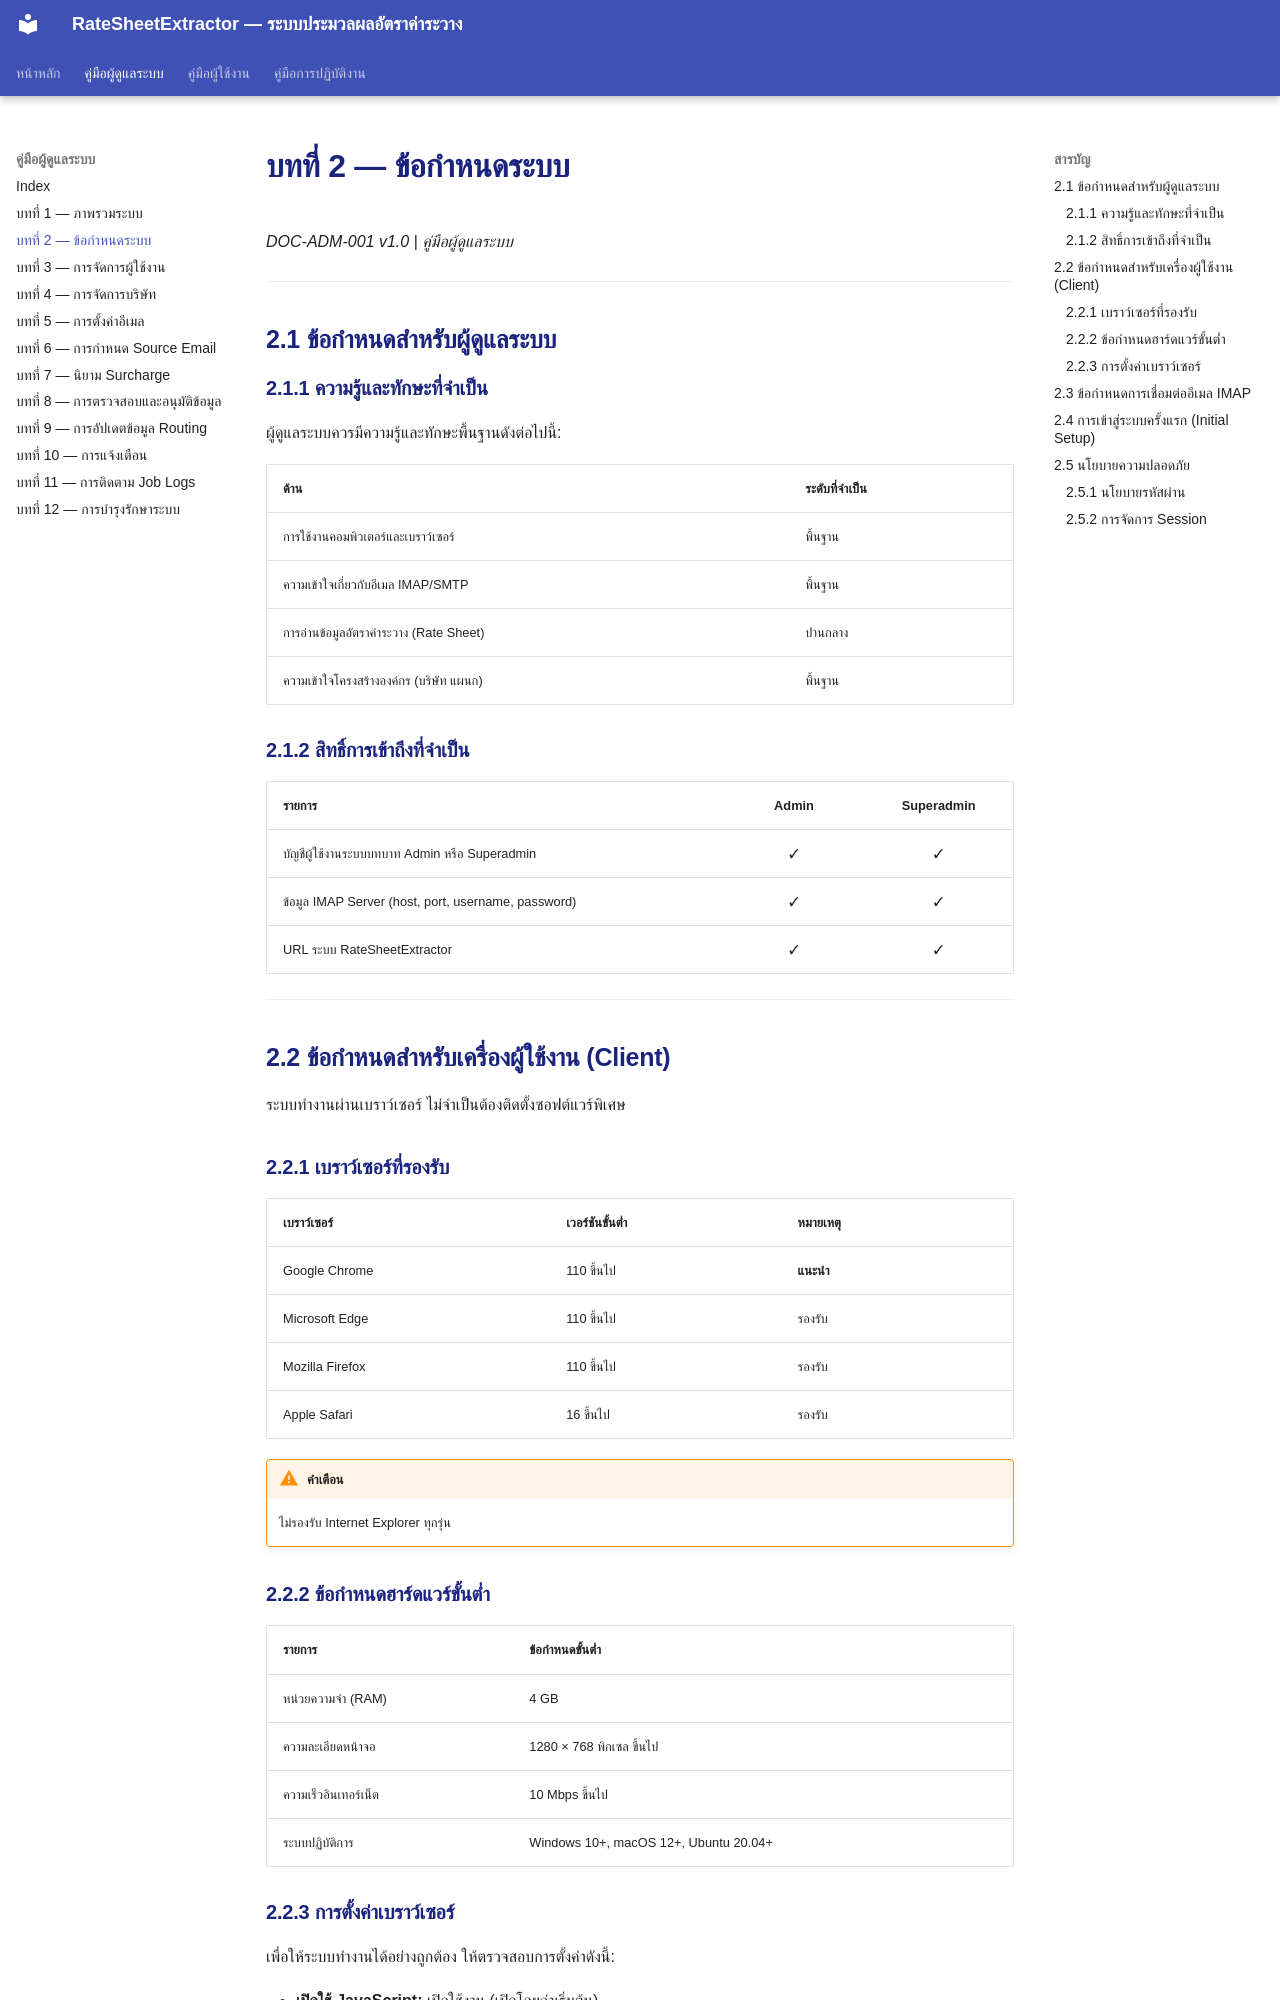

repository: symphosoftworkflow/RateCenterManual · page: admin/02-system-requirements/index.html · generator: mkdocs

# บทที่ 2 — ข้อกำหนดระบบ

*DOC-ADM-001 v1.0 | คู่มือผู้ดูแลระบบ*

---

## 2.1 ข้อกำหนดสำหรับผู้ดูแลระบบ

### 2.1.1 ความรู้และทักษะที่จำเป็น

ผู้ดูแลระบบควรมีความรู้และทักษะพื้นฐานดังต่อไปนี้:

| ด้าน | ระดับที่จำเป็น |
|------|--------------|
| การใช้งานคอมพิวเตอร์และเบราว์เซอร์ | พื้นฐาน |
| ความเข้าใจเกี่ยวกับอีเมล IMAP/SMTP | พื้นฐาน |
| การอ่านข้อมูลอัตราค่าระวาง (Rate Sheet) | ปานกลาง |
| ความเข้าใจโครงสร้างองค์กร (บริษัท แผนก) | พื้นฐาน |

### 2.1.2 สิทธิ์การเข้าถึงที่จำเป็น

| รายการ | Admin | Superadmin |
|--------|:-----:|:----------:|
| บัญชีผู้ใช้งานระบบบทบาท Admin หรือ Superadmin | ✓ | ✓ |
| ข้อมูล IMAP Server (host, port, username, password) | ✓ | ✓ |
| URL ระบบ RateSheetExtractor | ✓ | ✓ |

---

## 2.2 ข้อกำหนดสำหรับเครื่องผู้ใช้งาน (Client)

ระบบทำงานผ่านเบราว์เซอร์ ไม่จำเป็นต้องติดตั้งซอฟต์แวร์พิเศษ

### 2.2.1 เบราว์เซอร์ที่รองรับ

| เบราว์เซอร์ | เวอร์ชันขั้นต่ำ | หมายเหตุ |
|------------|----------------|---------|
| Google Chrome | 110 ขึ้นไป | **แนะนำ** |
| Microsoft Edge | 110 ขึ้นไป | รองรับ |
| Mozilla Firefox | 110 ขึ้นไป | รองรับ |
| Apple Safari | 16 ขึ้นไป | รองรับ |

!!! warning "คำเตือน"
    ไม่รองรับ Internet Explorer ทุกรุ่น

### 2.2.2 ข้อกำหนดฮาร์ดแวร์ขั้นต่ำ

| รายการ | ข้อกำหนดขั้นต่ำ |
|--------|----------------|
| หน่วยความจำ (RAM) | 4 GB |
| ความละเอียดหน้าจอ | 1280 × 768 พิกเซล ขึ้นไป |
| ความเร็วอินเทอร์เน็ต | 10 Mbps ขึ้นไป |
| ระบบปฏิบัติการ | Windows 10+, macOS 12+, Ubuntu 20.04+ |
